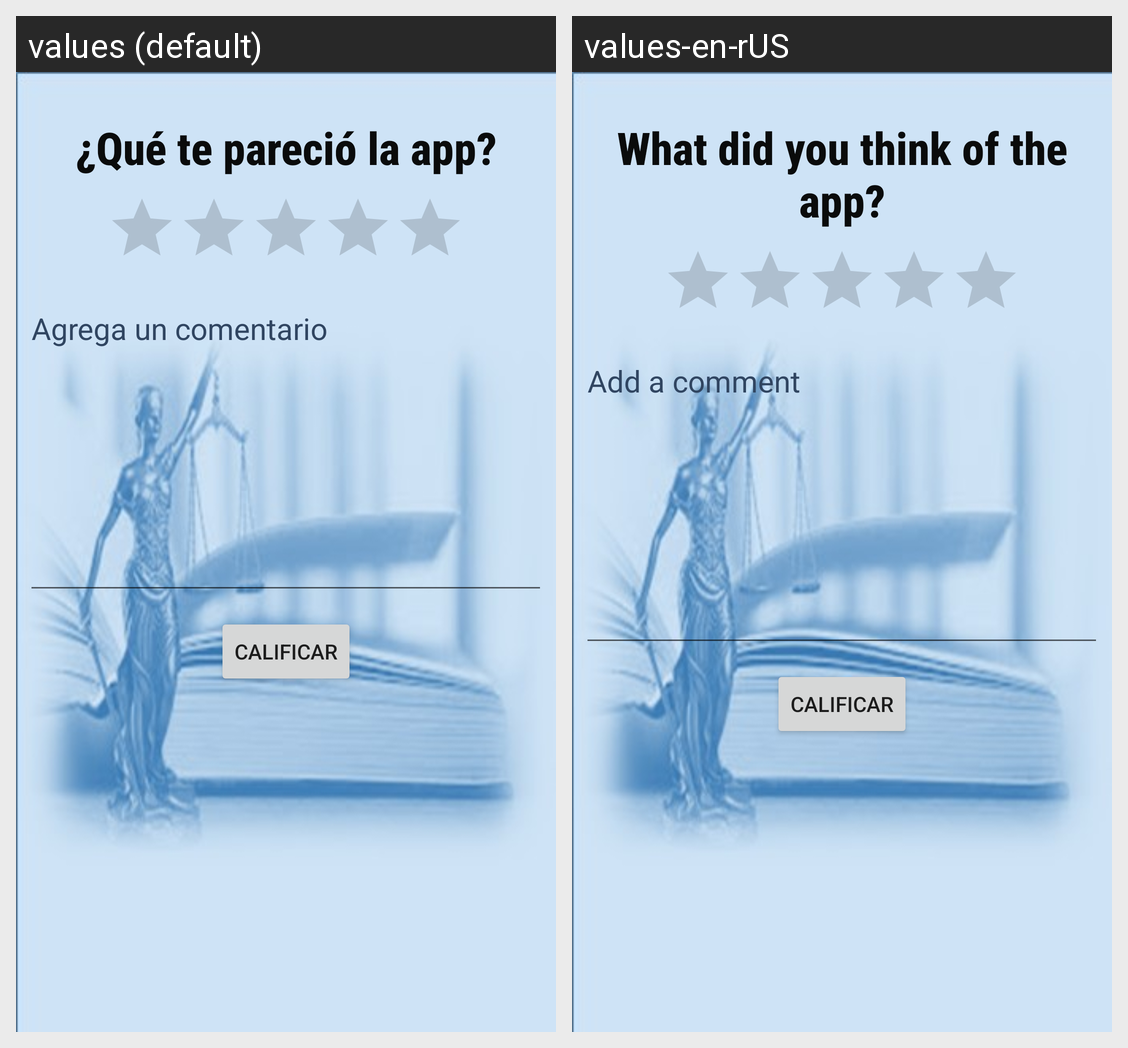

The same Android screen rendered under two of its app's locales, left to right. List the strings drawn on it with the default value and each locale's translation.
Android screen res/layout/fragment_calif.xml rendered under 2 locales, left to right: values (default), values-en-rUS. Device: Nexus 5 (rendered at 1080×1920; each locale shown at half size, 540×960, under a caption strip naming it); theme Theme.LawITA.
Strings drawn on this screen, with the default value and each locale's value (text and hints the layout hard-codes, and strings that could not be matched under every locale, appear in the picture but are not listed):

ratingTitle
  values: ¿Qué te pareció la app?
  values-en-rUS: What did you think of the app?

agrega_un_comentario
  values: Agrega un comentario
  values-en-rUS: Add a comment
